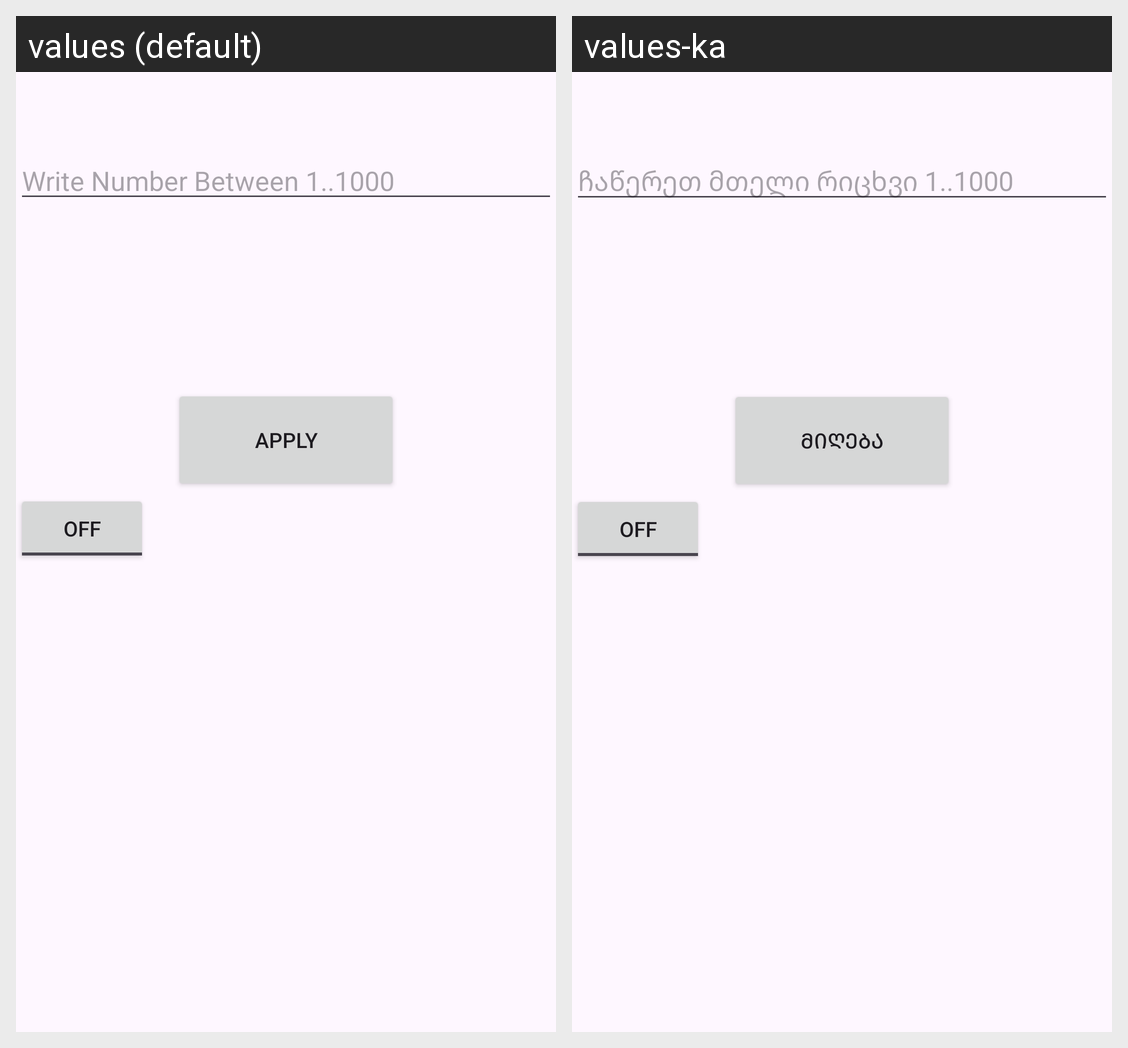

The Android screen above is rendered under two locales of the same app. Produce the string resources it draws, with the default and per-locale values.
Android screen res/layout/activity_main.xml rendered under 2 locales, left to right: values (default), values-ka. Device: Nexus 5 (rendered at 1080×1920; each locale shown at half size, 540×960, under a caption strip naming it); theme Theme.TbcHomework3.
Strings drawn on this screen, with the default value and each locale's value (text and hints the layout hard-codes, and strings that could not be matched under every locale, appear in the picture but are not listed):

one_to_thousand
  values: Write Number Between 1..1000
  values-ka: ჩაწერეთ მთელი რიცხვი 1..1000

apply
  values: Apply
  values-ka: მიღება
